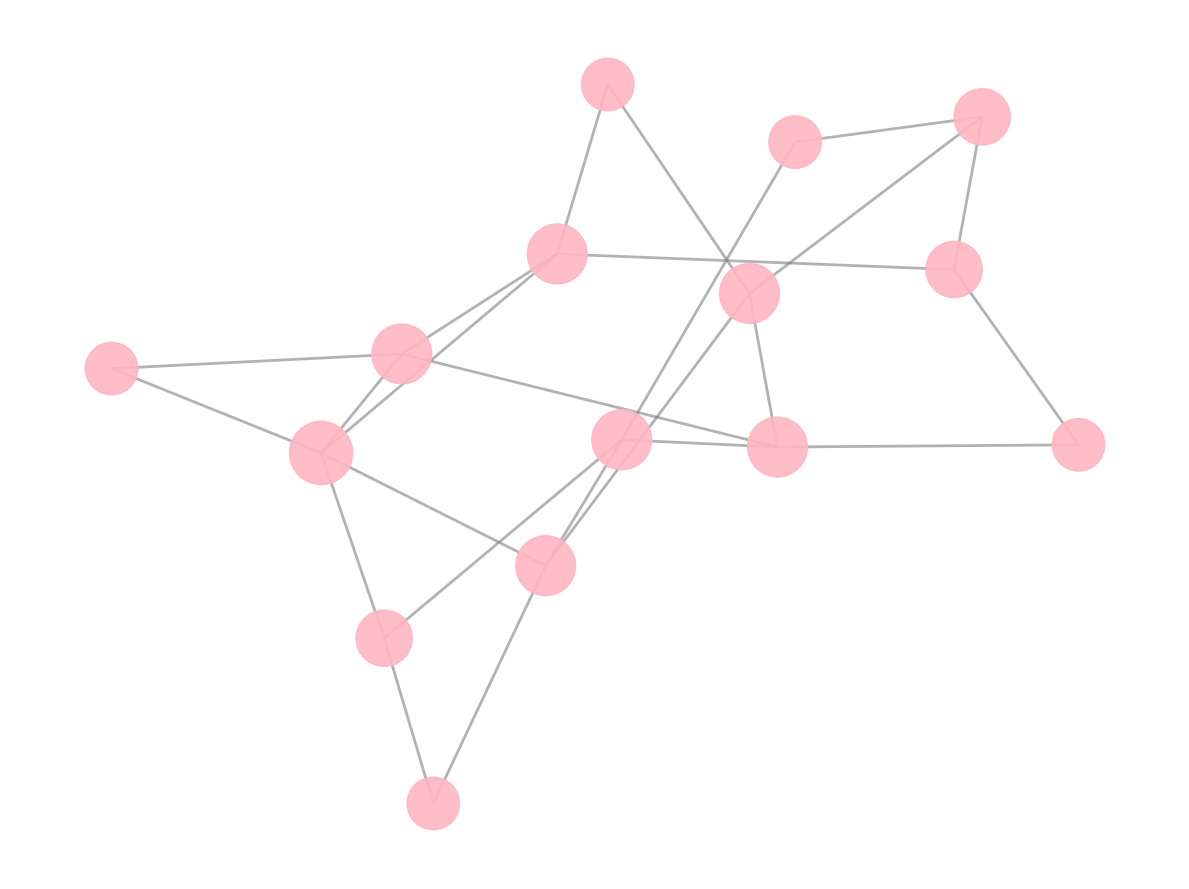

Reproduce this figure in Python.
import matplotlib.pyplot as plt
import networkx as nx

institutions = [
    "MIT", "Stanford", "Cambridge", "Tokyo Univ", "Max Planck",
    "Caltech", "ETH Zurich", "Tsinghua", "Harvard", "Oxford",
    "Berkeley", "Imperial College", "EPFL", "LSE", "National Univ Singapore"
]

collaborations = [
    ("MIT", "Stanford"), ("MIT", "Cambridge"), ("Stanford", "Caltech"),
    ("Cambridge", "Tokyo Univ"), ("Cambridge", "Max Planck"), ("Tokyo Univ", "ETH Zurich"),
    ("Max Planck", "ETH Zurich"), ("Caltech", "Harvard"), ("ETH Zurich", "Oxford"),
    ("Harvard", "Oxford"), ("Tsinghua", "MIT"), ("Tsinghua", "Cambridge"),
    ("Max Planck", "Harvard"), ("Oxford", "Tsinghua"), ("Berkeley", "MIT"),
    ("Imperial College", "Oxford"), ("EPFL", "ETH Zurich"), ("LSE", "Cambridge"),
    ("National Univ Singapore", "Tokyo Univ"), ("Berkeley", "Harvard"),
    ("Imperial College", "Stanford"), ("EPFL", "Caltech"), ("LSE", "Tsinghua"),
    ("National Univ Singapore", "Max Planck")
]

# Create an undirected graph
G = nx.Graph()
G.add_nodes_from(institutions)
G.add_edges_from(collaborations)

# Calculate degree centrality for node size
centrality = nx.degree_centrality(G)
node_sizes = [centrality[node] * 3000 + 1000 for node in G.nodes()]
node_color = '#FFB6C1'

plt.figure(figsize=(12, 9))
pos = nx.spring_layout(G, seed=42)

nx.draw_networkx_nodes(G, pos, node_size=node_sizes, node_color=node_color, alpha=0.9)
nx.draw_networkx_edges(G, pos, width=2, alpha=0.6, edge_color='gray')

plt.axis('off')  # Turn off the axis
plt.tight_layout()

plt.show()
